Photos from the image-classification dataset "dataset" in the GitHub repository alhaj-ai/parking_occupancy_project. Its 2 classes are: empty, occupied.

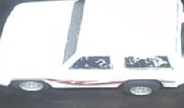
Label: occupied

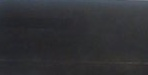
Label: empty

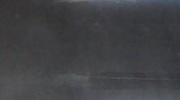
Label: occupied

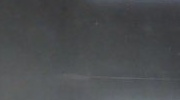
Label: empty

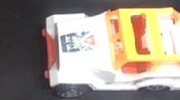
Label: occupied

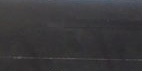
Label: empty
